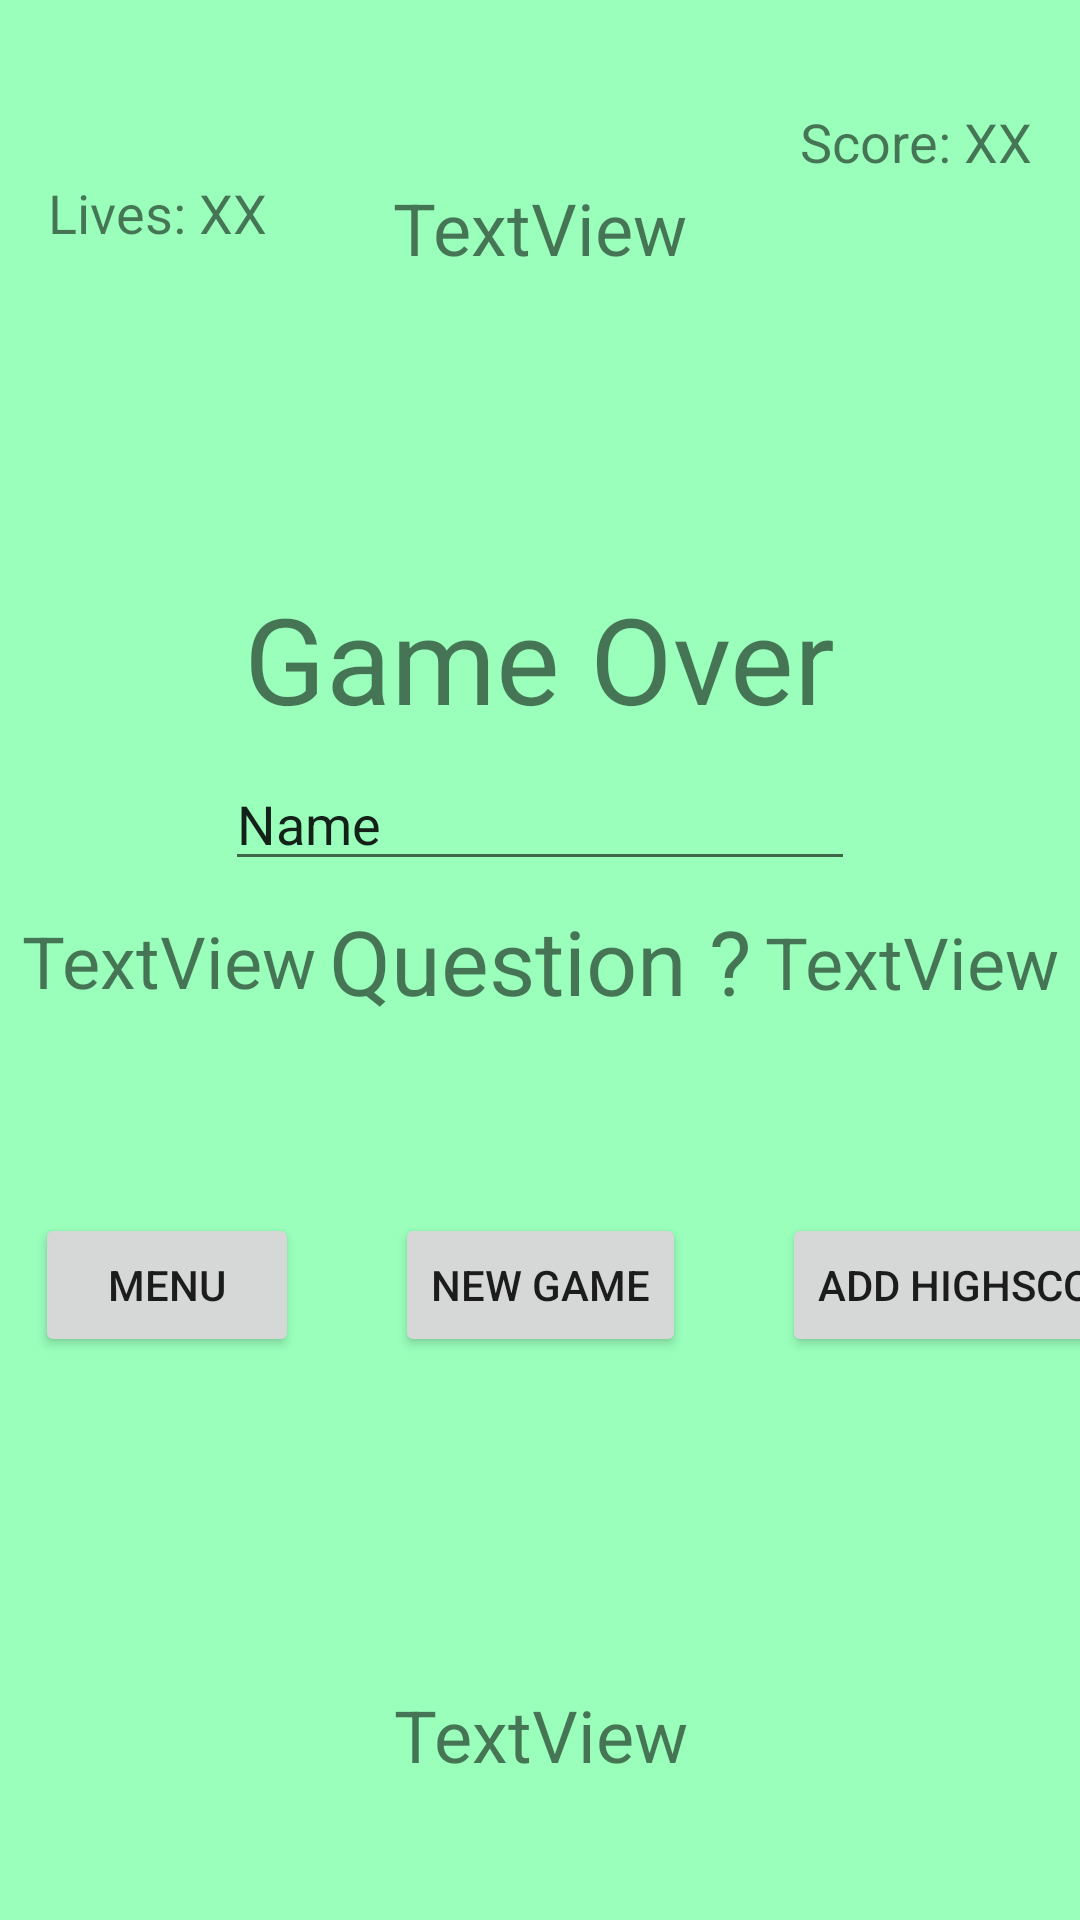

Produce the Android XML layout that renders to this screen, including the resource entries it uses.
<!-- AndroidManifest.xml: application theme Theme.AppCompat.Light -->
<!-- res/layout/activity_game.xml -->
<FrameLayout xmlns:android="http://schemas.android.com/apk/res/android"
    xmlns:app="http://schemas.android.com/apk/res-auto"
    xmlns:tools="http://schemas.android.com/tools"
    android:layout_width="match_parent"
    android:layout_height="match_parent"
    android:background="#99ffbb"
    tools:context="com.example.example.mathgame.GameActivity">

    

    

    <android.support.constraint.ConstraintLayout
        android:layout_width="match_parent"
        android:layout_height="match_parent">

        <TextView
            android:id="@+id/textViewQuestion"
            android:layout_width="wrap_content"
            android:layout_height="wrap_content"
            android:layout_marginBottom="8dp"
            android:layout_marginLeft="8dp"
            android:layout_marginRight="8dp"
            android:layout_marginTop="8dp"
            android:text="Question ?"
            android:textSize="30sp"
            app:layout_constraintBottom_toBottomOf="parent"
            app:layout_constraintLeft_toLeftOf="parent"
            app:layout_constraintRight_toRightOf="parent"
            app:layout_constraintTop_toTopOf="parent"
            android:layout_marginStart="8dp"
            android:layout_marginEnd="8dp"
            app:layout_constraintHorizontal_bias="0.501" />

        <TextView
            android:id="@+id/textViewTop"
            android:layout_width="wrap_content"
            android:layout_height="wrap_content"
            android:layout_marginBottom="8dp"
            android:layout_marginLeft="8dp"
            android:layout_marginRight="8dp"
            android:layout_marginTop="8dp"
            android:text="TextView"
            android:textSize="24sp"
            app:layout_constraintBottom_toTopOf="@+id/textViewQuestion"
            app:layout_constraintLeft_toLeftOf="parent"
            app:layout_constraintRight_toRightOf="parent"
            app:layout_constraintTop_toTopOf="parent"
            app:layout_constraintVertical_bias="0.205"
            android:layout_marginStart="8dp"
            android:layout_marginEnd="8dp" />

        <TextView
            android:id="@+id/textViewBottom"
            android:layout_width="wrap_content"
            android:layout_height="wrap_content"
            android:layout_marginBottom="8dp"
            android:layout_marginLeft="8dp"
            android:layout_marginRight="8dp"
            android:layout_marginTop="8dp"
            android:text="TextView"
            android:textSize="24sp"
            app:layout_constraintBottom_toBottomOf="parent"
            app:layout_constraintLeft_toLeftOf="parent"
            app:layout_constraintRight_toRightOf="parent"
            app:layout_constraintTop_toBottomOf="@+id/textViewQuestion"
            app:layout_constraintVertical_bias="0.85"
            android:layout_marginStart="8dp"
            android:layout_marginEnd="8dp"
            app:layout_constraintHorizontal_bias="0.501" />

        <TextView
            android:id="@+id/textViewLeft"
            android:layout_width="wrap_content"
            android:layout_height="wrap_content"
            android:layout_marginBottom="8dp"
            android:layout_marginLeft="8dp"
            android:layout_marginRight="8dp"
            android:layout_marginTop="8dp"
            android:text="TextView"
            android:textSize="24sp"
            app:layout_constraintBottom_toBottomOf="parent"
            app:layout_constraintHorizontal_bias="0.2"
            app:layout_constraintLeft_toLeftOf="parent"
            app:layout_constraintRight_toLeftOf="@+id/textViewQuestion"
            app:layout_constraintTop_toTopOf="parent"
            android:layout_marginStart="8dp"
            android:layout_marginEnd="8dp" />

        <TextView
            android:id="@+id/textViewRight"
            android:layout_width="wrap_content"
            android:layout_height="wrap_content"
            android:layout_marginBottom="8dp"
            android:layout_marginEnd="8dp"
            android:layout_marginLeft="8dp"
            android:layout_marginRight="8dp"
            android:layout_marginStart="8dp"
            android:layout_marginTop="8dp"
            android:text="TextView"
            android:textAlignment="viewStart"
            android:textSize="24sp"
            app:layout_constraintBottom_toBottomOf="parent"
            app:layout_constraintHorizontal_bias="0.8"
            app:layout_constraintLeft_toRightOf="@+id/textViewQuestion"
            app:layout_constraintRight_toRightOf="parent"
            app:layout_constraintTop_toTopOf="parent"
            app:layout_constraintVertical_bias="0.501" />

        <TextView
            android:id="@+id/textViewScore"
            android:layout_width="wrap_content"
            android:layout_height="wrap_content"
            android:layout_marginRight="16dp"
            android:layout_marginTop="35dp"
            android:text="Score: XX"
            android:textSize="18sp"
            app:layout_constraintRight_toRightOf="parent"
            app:layout_constraintTop_toTopOf="parent"
            app:layout_constraintLeft_toRightOf="@+id/textViewTop"
            android:layout_marginLeft="8dp"
            app:layout_constraintHorizontal_bias="1.0"
            android:layout_marginStart="8dp"
            android:layout_marginEnd="16dp" />

        <TextView
            android:id="@+id/textViewLives"
            android:layout_width="wrap_content"
            android:layout_height="wrap_content"
            android:text="Lives: XX"
            android:textSize="18sp"
            android:layout_marginLeft="16dp"
            app:layout_constraintLeft_toLeftOf="parent"
            app:layout_constraintTop_toTopOf="parent"
            android:layout_marginTop="8dp"
            app:layout_constraintRight_toLeftOf="@+id/textViewTop"
            android:layout_marginRight="8dp"
            android:layout_marginBottom="8dp"
            app:layout_constraintBottom_toTopOf="@+id/textViewLeft"
            app:layout_constraintHorizontal_bias="0.0"
            app:layout_constraintVertical_bias="0.192"
            android:layout_marginStart="16dp"
            android:layout_marginEnd="8dp" />

        <TextView
            android:id="@+id/textViewGameOver"
            android:layout_width="wrap_content"
            android:layout_height="wrap_content"
            android:layout_marginBottom="54dp"
            android:layout_marginEnd="8dp"
            android:layout_marginLeft="8dp"
            android:layout_marginRight="8dp"
            android:layout_marginStart="8dp"
            android:text="Game Over"
            android:textSize="40sp"
            app:layout_constraintBottom_toTopOf="@+id/textViewQuestion"
            app:layout_constraintLeft_toLeftOf="parent"
            app:layout_constraintRight_toRightOf="parent" />

        <Button
            android:id="@+id/buttonNewGame"
            android:layout_width="wrap_content"
            android:layout_height="wrap_content"
            android:elevation="0dp"
            android:text="New Game"
            android:layout_marginLeft="8dp"
            app:layout_constraintLeft_toLeftOf="parent"
            android:layout_marginRight="8dp"
            app:layout_constraintRight_toRightOf="parent"
            android:layout_marginTop="64dp"
            app:layout_constraintTop_toBottomOf="@+id/textViewQuestion"
            app:layout_constraintHorizontal_bias="0.501" />

        <Button
            android:id="@+id/buttonMenu"
            android:layout_width="wrap_content"
            android:layout_height="wrap_content"
            android:text="Menu"
            app:layout_constraintRight_toLeftOf="@+id/buttonNewGame"
            android:layout_marginRight="32dp"
            app:layout_constraintTop_toTopOf="@+id/buttonNewGame"
            android:layout_marginTop="0dp" />

        <EditText
            android:id="@+id/editTextName"
            android:layout_width="wrap_content"
            android:layout_height="wrap_content"
            android:ems="10"
            android:inputType="textPersonName"
            android:text="Name"
            android:layout_marginTop="8dp"
            app:layout_constraintTop_toBottomOf="@+id/textViewGameOver"
            android:layout_marginLeft="8dp"
            app:layout_constraintLeft_toLeftOf="parent"
            android:layout_marginRight="8dp"
            app:layout_constraintRight_toRightOf="parent"
            app:layout_constraintHorizontal_bias="0.501"
            android:layout_marginBottom="8dp"
            app:layout_constraintBottom_toTopOf="@+id/textViewQuestion" />

        <Button
            android:id="@+id/buttonHighScore"
            android:layout_width="wrap_content"
            android:layout_height="wrap_content"
            android:layout_marginLeft="32dp"
            android:layout_marginTop="0dp"
            android:text="add highscore"
            app:layout_constraintLeft_toRightOf="@+id/buttonNewGame"
            app:layout_constraintTop_toTopOf="@+id/buttonNewGame" />

    </android.support.constraint.ConstraintLayout>

</FrameLayout>
<!-- resources referenced by this layout -->
<resources>

</resources>
